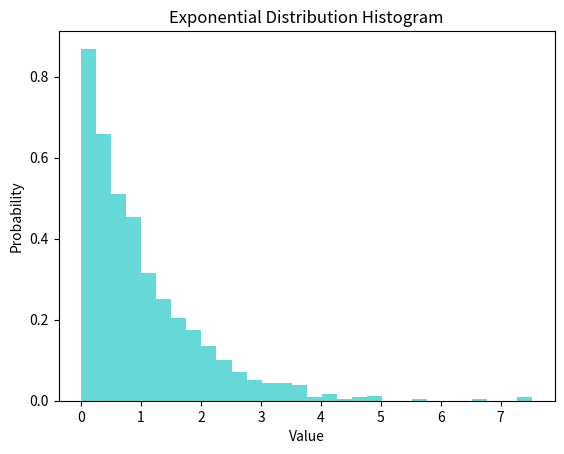

Reproduce this figure in Python.
# Exponential Distribution Example

# Exponential distribution is a continuous probability distribution that is
# often used to model the time between events in a Poisson process. It is
# defined by a single parameter, the rate parameter (lambda), which determines
# the average time between events. The exponential distribution is commonly
# used in reliability analysis, queuing theory, and survival analysis.

import numpy as np
import matplotlib.pyplot as plt
# Generate a random dataset with exponential distribution
data = np.random.exponential(scale=1.0, size=1000)
# Plot the histogram of the dataset
plt.hist(data, bins=30, density=True, alpha=0.6, color='c')
plt.title('Exponential Distribution Histogram')
plt.xlabel('Value')
plt.ylabel('Probability')
plt.show()
